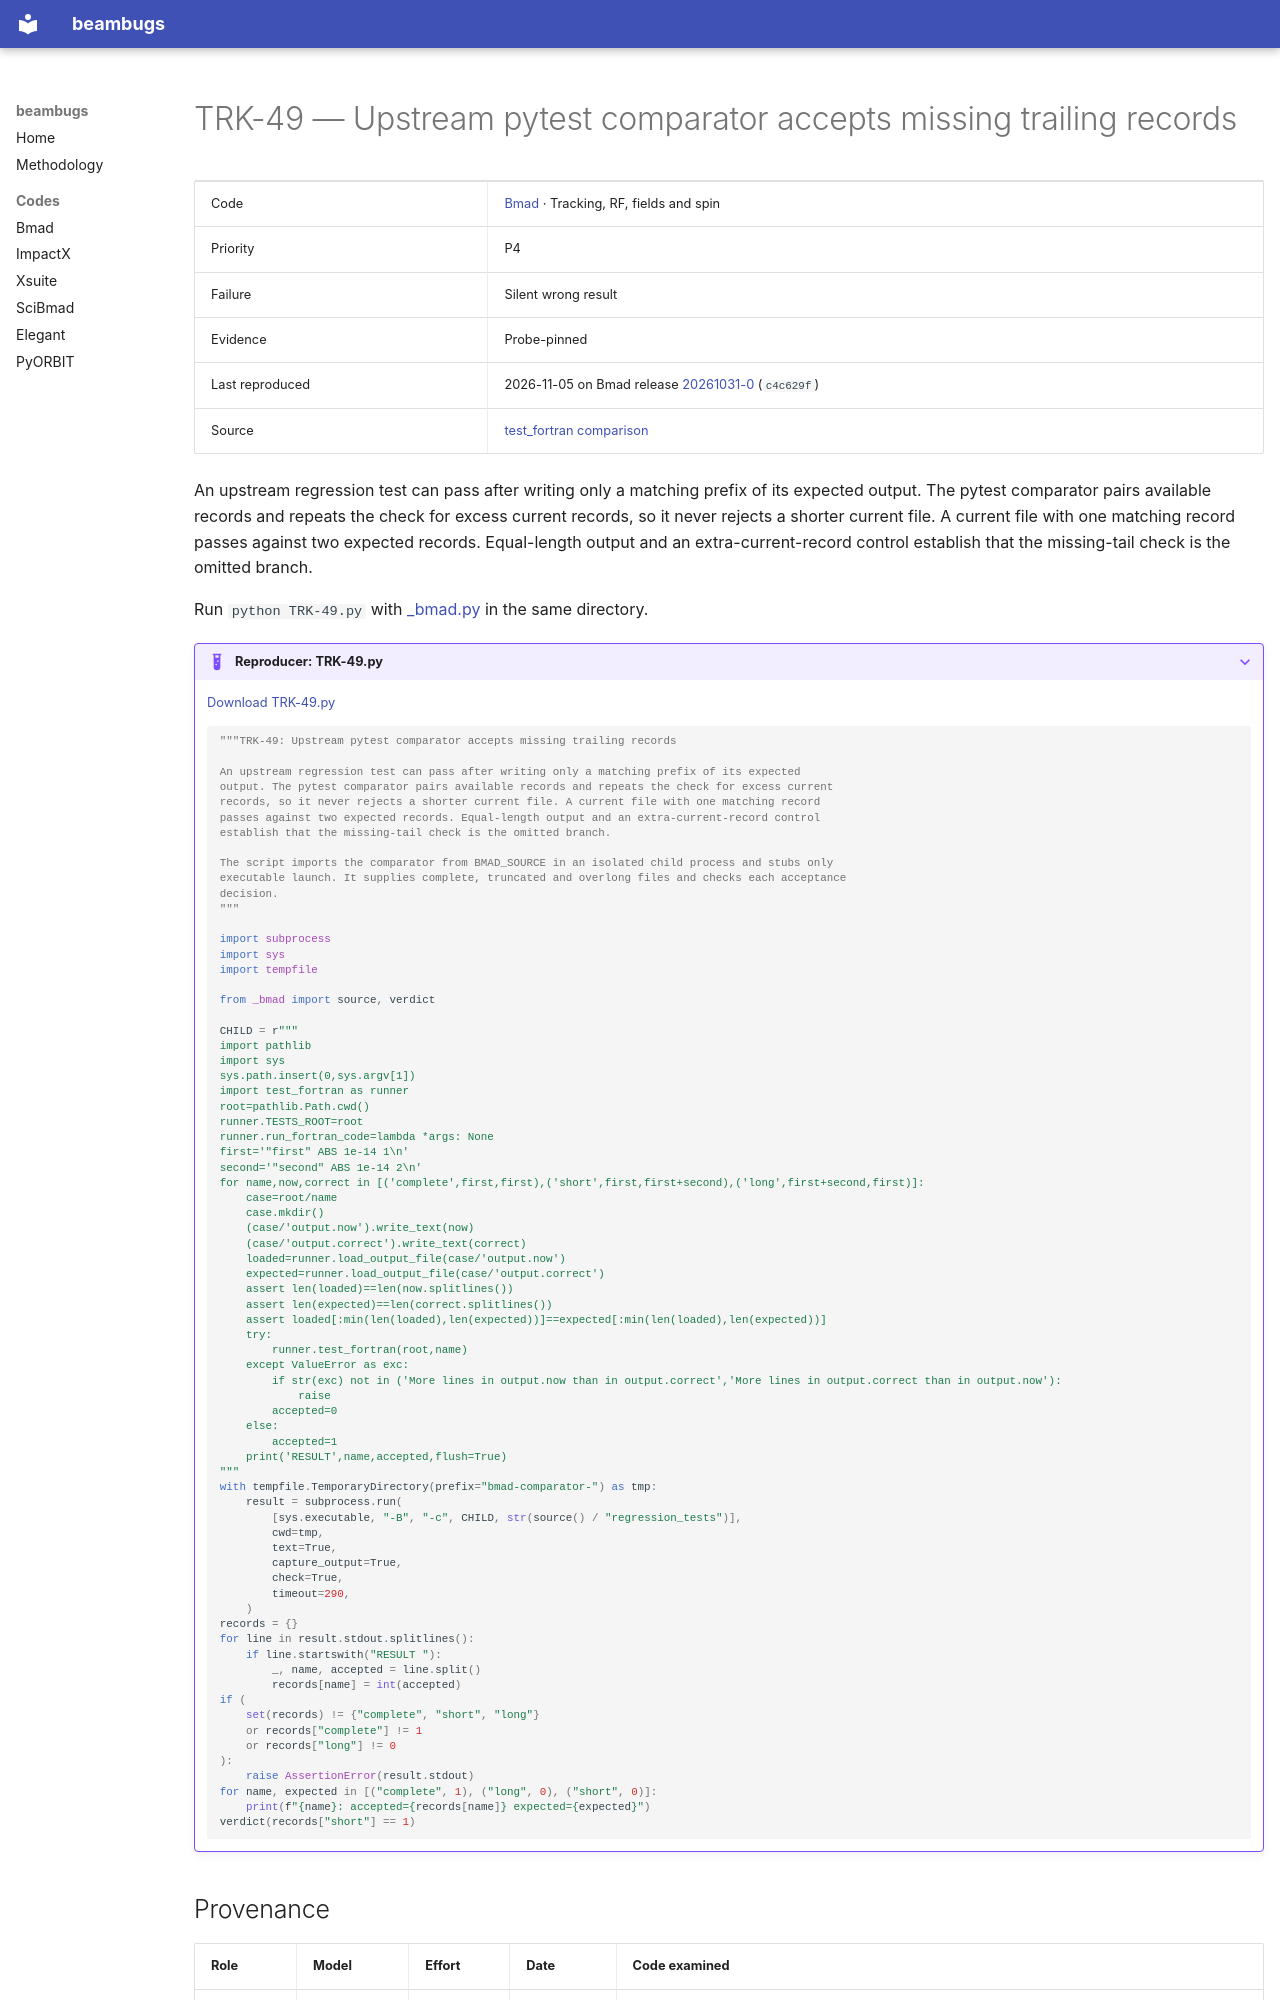

repository: nikitakuklev/beambugs · page: bmad/TRK-49/index.html · generator: mkdocs

---
title: "TRK-49: Upstream pytest comparator accepts missing trailing records"
hide:
  - toc
---

# TRK-49 — Upstream pytest comparator accepts missing trailing records

| | |
|---|---|
| Code | [Bmad](../index.md) · Tracking, RF, fields and spin |
| Priority | P4 |
| Failure | Silent wrong result |
| Evidence | Probe-pinned |
| Last reproduced | 2026-11-05 on Bmad release [20261031-0](https://github.com/bmad-sim/bmad-ecosystem/tree/20261031-0) (`c4c629f`) |
| Source | [test_fortran comparison](https://github.com/bmad-sim/bmad-ecosystem/blob/c4c629fc9071d3a56cb1ba5bc714baba65e9c5d3/regression_tests/test_fortran.py#L336-L372) |

An upstream regression test can pass after writing only a matching prefix of its expected output. The pytest comparator pairs available records and repeats the check for excess current records, so it never rejects a shorter current file. A current file with one matching record passes against two expected records. Equal-length output and an extra-current-record control establish that the missing-tail check is the omitted branch.

Run `python TRK-49.py` with [_bmad.py](../helpers/_bmad.py) in the same directory.

??? example "Reproducer: TRK-49.py"

    [Download TRK-49.py](TRK-49.py)

    ```python
    """TRK-49: Upstream pytest comparator accepts missing trailing records

    An upstream regression test can pass after writing only a matching prefix of its expected
    output. The pytest comparator pairs available records and repeats the check for excess current
    records, so it never rejects a shorter current file. A current file with one matching record
    passes against two expected records. Equal-length output and an extra-current-record control
    establish that the missing-tail check is the omitted branch.

    The script imports the comparator from BMAD_SOURCE in an isolated child process and stubs only
    executable launch. It supplies complete, truncated and overlong files and checks each acceptance
    decision.
    """

    import subprocess
    import sys
    import tempfile

    from _bmad import source, verdict

    CHILD = r"""
    import pathlib
    import sys
    sys.path.insert(0,sys.argv[1])
    import test_fortran as runner
    root=pathlib.Path.cwd()
    runner.TESTS_ROOT=root
    runner.run_fortran_code=lambda *args: None
    first='"first" ABS 1e-14 1\n'
    second='"second" ABS 1e-14 2\n'
    for name,now,correct in [('complete',first,first),('short',first,first+second),('long',first+second,first)]:
        case=root/name
        case.mkdir()
        (case/'output.now').write_text(now)
        (case/'output.correct').write_text(correct)
        loaded=runner.load_output_file(case/'output.now')
        expected=runner.load_output_file(case/'output.correct')
        assert len(loaded)==len(now.splitlines())
        assert len(expected)==len(correct.splitlines())
        assert loaded[:min(len(loaded),len(expected))]==expected[:min(len(loaded),len(expected))]
        try:
            runner.test_fortran(root,name)
        except ValueError as exc:
            if str(exc) not in ('More lines in output.now than in output.correct','More lines in output.correct than in output.now'):
                raise
            accepted=0
        else:
            accepted=1
        print('RESULT',name,accepted,flush=True)
    """
    with tempfile.TemporaryDirectory(prefix="bmad-comparator-") as tmp:
        result = subprocess.run(
            [sys.executable, "-B", "-c", CHILD, str(source() / "regression_tests")],
            cwd=tmp,
            text=True,
            capture_output=True,
            check=True,
            timeout=290,
        )
    records = {}
    for line in result.stdout.splitlines():
        if line.startswith("RESULT "):
            _, name, accepted = line.split()
            records[name] = int(accepted)
    if (
        set(records) != {"complete", "short", "long"}
        or records["complete"] != 1
        or records["long"] != 0
    ):
        raise AssertionError(result.stdout)
    for name, expected in [("complete", 1), ("long", 0), ("short", 0)]:
        print(f"{name}: accepted={records[name]} expected={expected}")
    verdict(records["short"] == 1)

    ```
